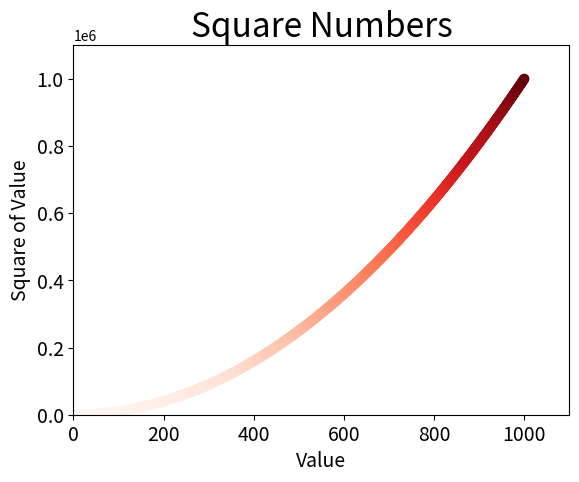

Here is the Python script that generated this plot:
import matplotlib.pyplot as plt

x_values = list(range(1,1001))
y_values = [x**2 for x in x_values]

plt.scatter(x_values,y_values, c=y_values, cmap=plt.cm.Reds, s=40)

plt.title("Square Numbers", fontsize=24)
plt.xlabel("Value", fontsize=14)
plt.ylabel("Square of Value", fontsize=14)

plt.tick_params(axis='both', labelsize = 14)

plt.axis([0,1100,0, 1100000])

plt.show()